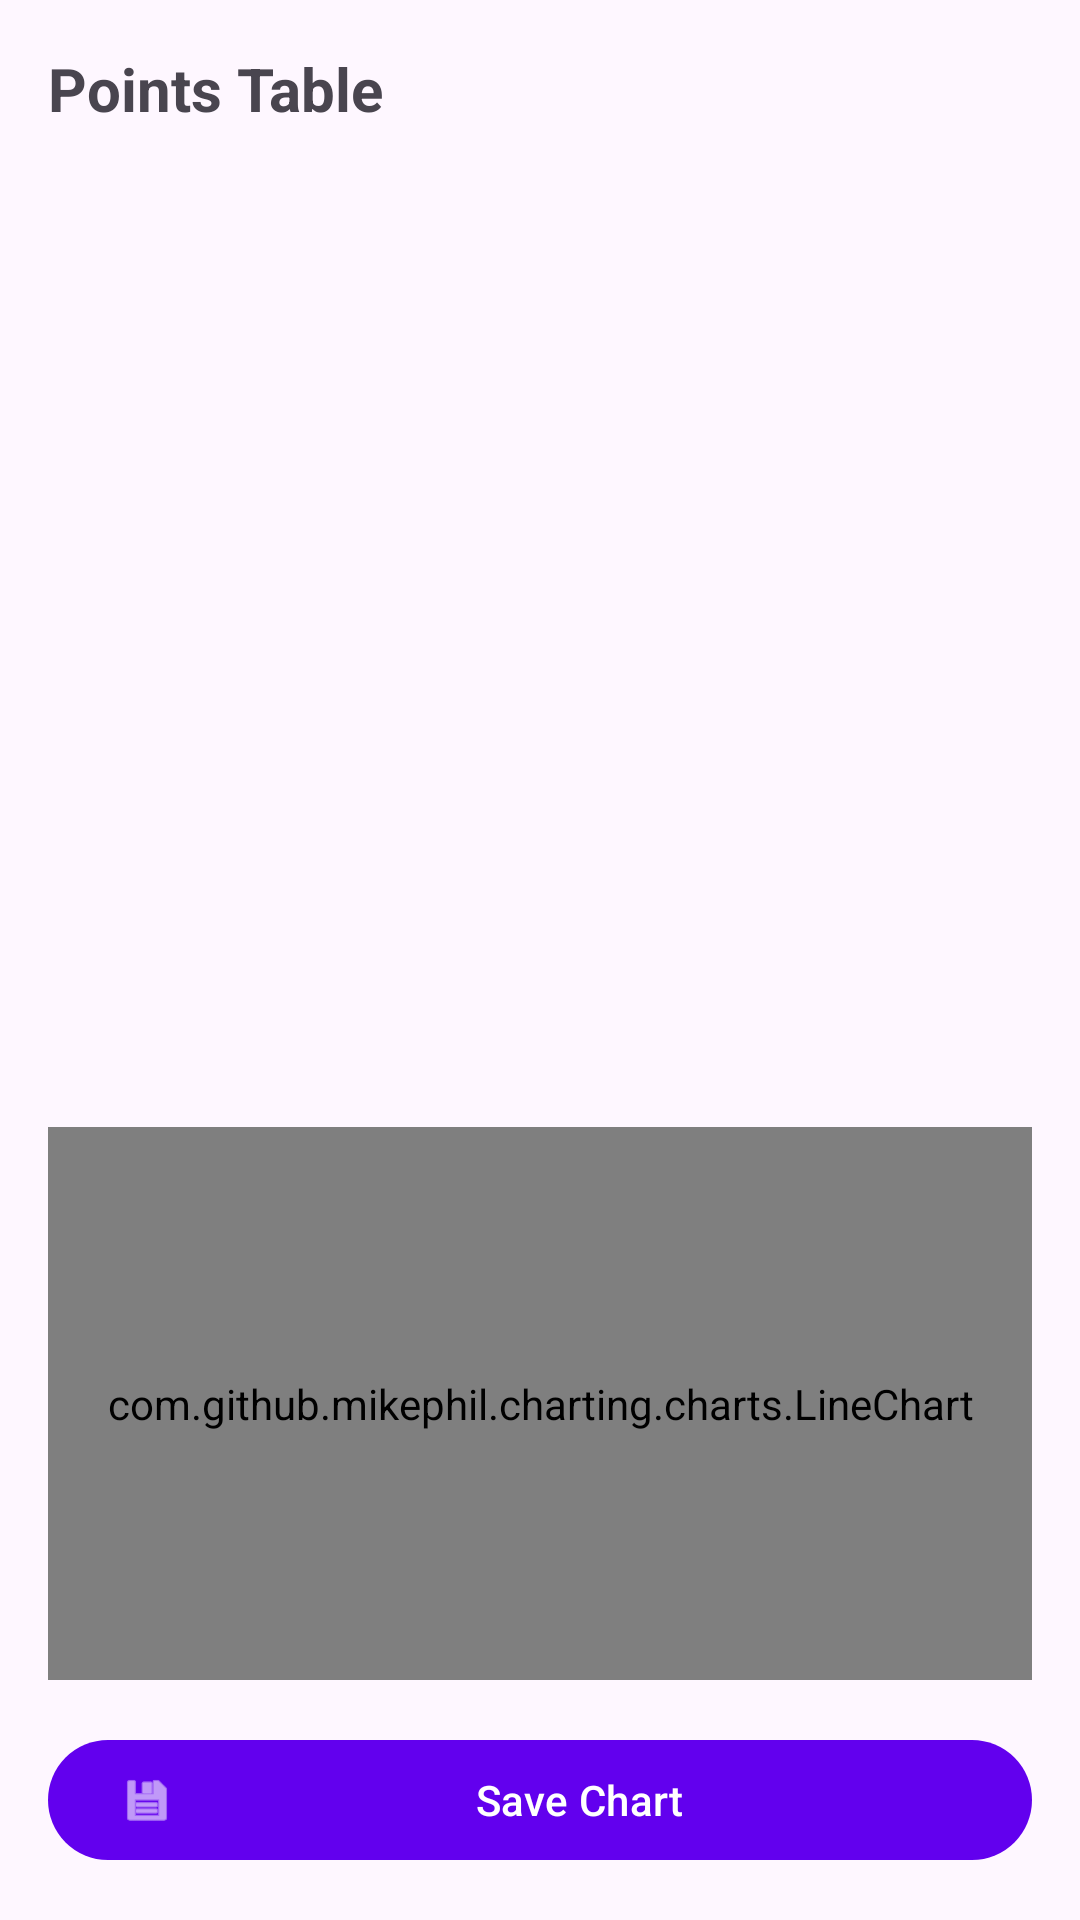

This screen was rendered from an Android layout file. Write that file and the resources it references.
<!-- AndroidManifest.xml: application theme Theme.MyApplication -->
<!-- res/layout/fragment_points_table.xml -->
<?xml version="1.0" encoding="utf-8"?>
<androidx.constraintlayout.widget.ConstraintLayout xmlns:android="http://schemas.android.com/apk/res/android"
    xmlns:app="http://schemas.android.com/apk/res-auto"
    android:layout_width="match_parent"
    android:layout_height="match_parent"
    android:padding="16dp">

    <TextView
        android:id="@+id/tableTitle"
        android:layout_width="0dp"
        android:layout_height="wrap_content"
        android:text="@string/points_table"
        android:textSize="20sp"
        android:textStyle="bold"
        app:layout_constraintEnd_toEndOf="parent"
        app:layout_constraintStart_toStartOf="parent"
        app:layout_constraintTop_toTopOf="parent" />

    <androidx.recyclerview.widget.RecyclerView
        android:id="@+id/pointsTable"
        android:layout_width="match_parent"
        android:layout_height="0dp"
        android:layout_marginTop="16dp"
        android:layout_marginBottom="16dp"
        app:layout_constraintTop_toBottomOf="@id/tableTitle"
        app:layout_constraintBottom_toTopOf="@id/pointsChart" />

    <com.github.mikephil.charting.charts.LineChart
        android:id="@+id/pointsChart"
        android:layout_width="match_parent"
        android:layout_height="0dp"
        android:layout_marginTop="16dp"
        android:layout_marginBottom="16dp"
        app:layout_constraintDimensionRatio="H,16:9"
        app:layout_constraintTop_toBottomOf="@id/pointsTable"
        app:layout_constraintBottom_toTopOf="@id/saveButton" />

    <com.google.android.material.button.MaterialButton
        android:id="@+id/saveButton"
        android:layout_width="match_parent"
        android:layout_height="wrap_content"
        android:text="@string/save_chart"
        android:layout_marginTop="16dp"
        app:icon="@android:drawable/ic_menu_save"
        app:layout_constraintBottom_toBottomOf="parent" />

</androidx.constraintlayout.widget.ConstraintLayout>
<!-- resources referenced by this layout -->
<resources>
  <string name="points_table">Points Table</string>
  <string name="save_chart">Save Chart</string>
  <style name="Theme.MyApplication" parent="Theme.Material3.Light.NoActionBar">
          
          <item name="colorPrimary">@color/purple_500</item>
          <item name="colorPrimaryVariant">@color/purple_700</item>
          <item name="colorOnPrimary">@color/white</item>
          
          <item name="colorSecondary">@color/teal_200</item>
          <item name="colorSecondaryVariant">@color/teal_700</item>
          <item name="colorOnSecondary">@color/black</item>
          
          <item name="android:statusBarColor">@android:color/transparent</item>
          <item name="android:windowLightStatusBar">true</item>
          
          <item name="android:navigationBarColor">@android:color/transparent</item>
          <item name="android:windowLightNavigationBar">true</item>
      </style>
  <!-- not gathered from this repository: default colours our renderer supplied (Android Studio template values) -->
  <color name="purple_500">#FF6200EE</color>
  <color name="purple_700">#FF3700B3</color>
  <color name="teal_200">#FF03DAC5</color>
  <color name="teal_700">#FF018786</color>
  <color name="black">#FF000000</color>
  <color name="white">#FFFFFFFF</color>
</resources>
